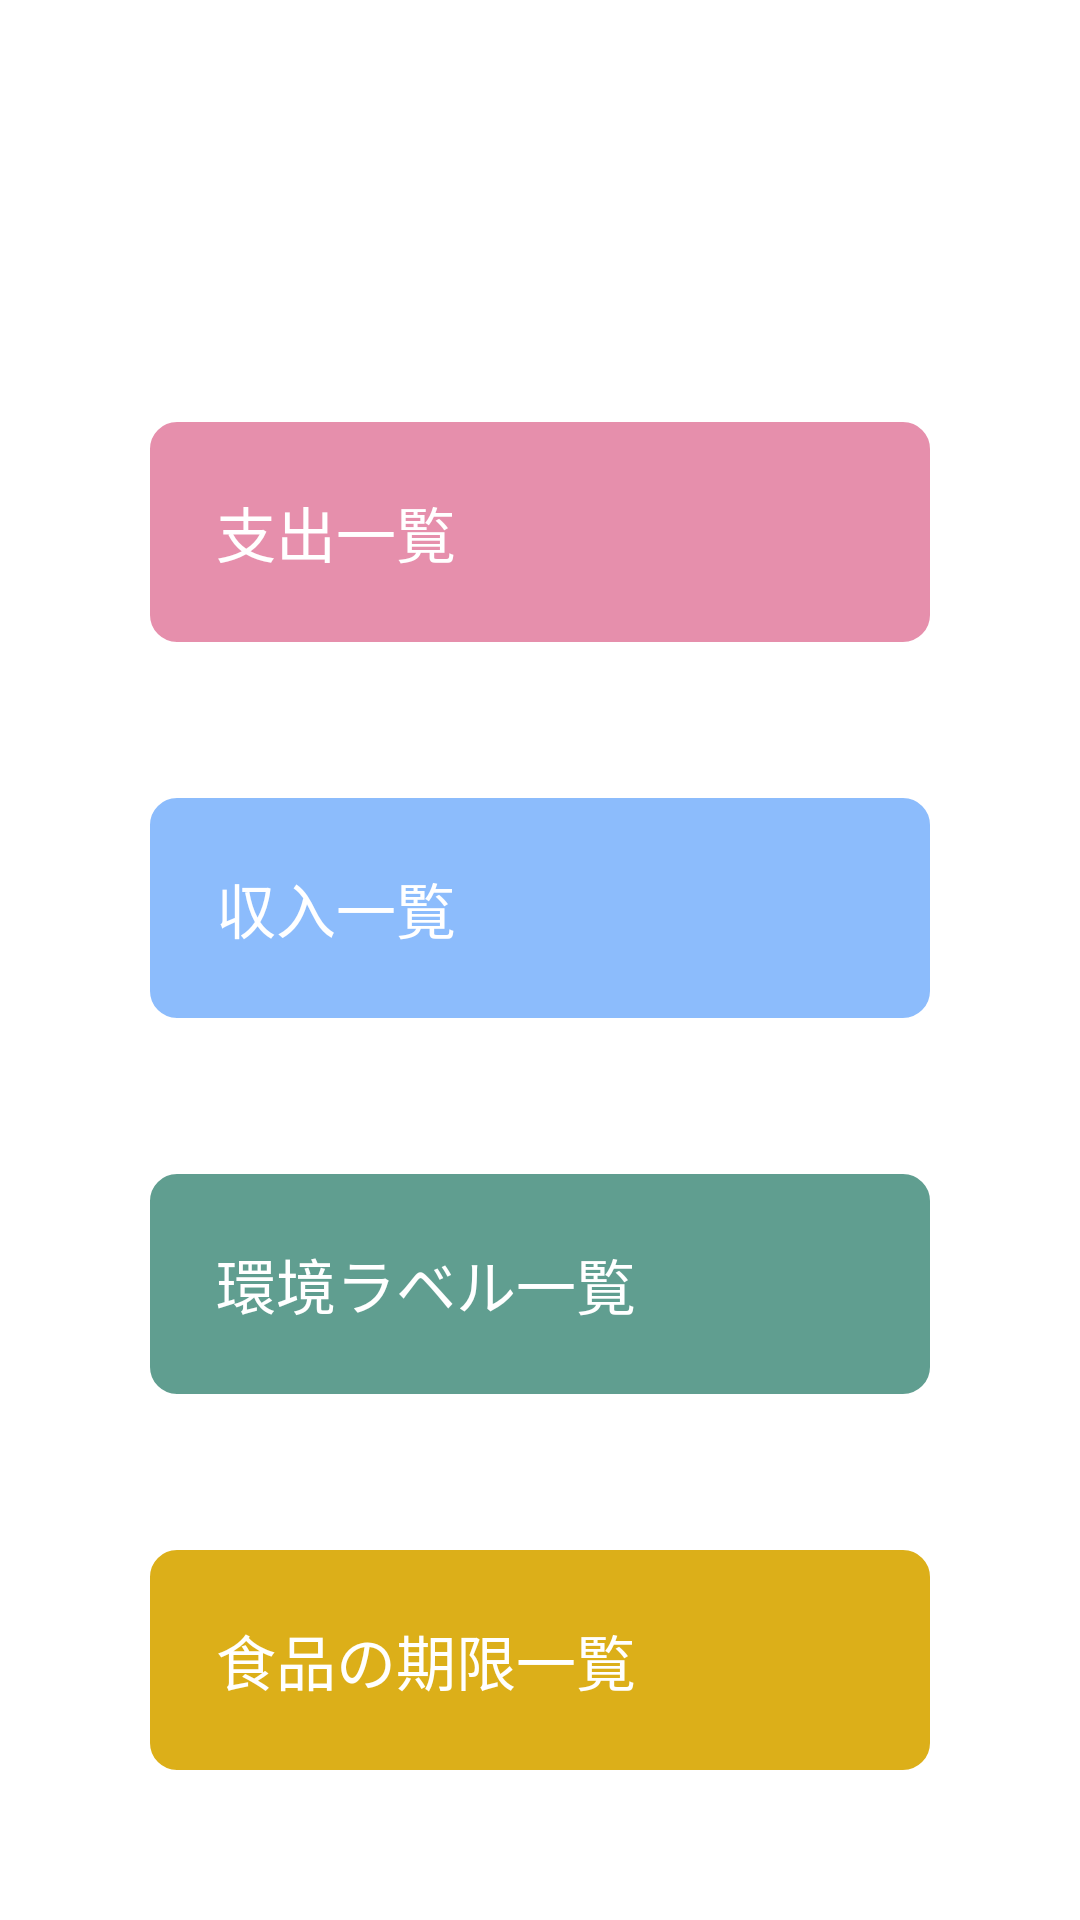

Produce the Android XML layout that renders to this screen, including the resource entries it uses.
<!-- AndroidManifest.xml: application theme Theme.Sustinaboard -->
<!-- res/layout/fragment_dashboard.xml -->
<?xml version="1.0" encoding="utf-8"?>
<androidx.constraintlayout.widget.ConstraintLayout
        xmlns:android="http://schemas.android.com/apk/res/android"
        xmlns:app="http://schemas.android.com/apk/res-auto"
        xmlns:tools="http://schemas.android.com/tools"
        android:layout_width="match_parent"
        android:layout_height="match_parent"
        tools:context=".ui.dashboard.DashboardFragment">

    <LinearLayout
            android:orientation="vertical"
            android:layout_width="match_parent"
            android:layout_height="match_parent"
            android:layout_margin="24dp"
            android:gravity="bottom"
            app:layout_constraintEnd_toEndOf="parent"
            app:layout_constraintBottom_toBottomOf="parent"
            app:layout_constraintStart_toStartOf="parent"
            app:layout_constraintTop_toTopOf="parent">

        <Button
                android:text="支出一覧"
                android:textSize="20dp"
                android:textColor="@color/white"
                android:layout_width="match_parent"
                android:layout_height="wrap_content"
                android:layout_margin="24dp"
                android:padding="24dp"
                android:id="@+id/paylist"
                android:background="@drawable/button2_background" />

        <Button
                android:text="収入一覧"
                android:textSize="20dp"
                android:textColor="@color/white"
                android:layout_width="match_parent"
                android:layout_height="wrap_content"
                android:layout_margin="24dp"
                android:padding="24dp"
                android:id="@+id/incomelist"
                android:background="@drawable/button3_background" />

        <Button
                android:text="環境ラベル一覧"
                android:textSize="20dp"
                android:textColor="@color/white"
                android:layout_width="match_parent"
                android:layout_height="wrap_content"
                android:layout_margin="24dp"
                android:padding="24dp"
                android:id="@+id/marklist"
                android:background="@drawable/button4_background" />

        <Button
                android:text="食品の期限一覧"
                android:textSize="20dp"
                android:textColor="@color/white"
                android:layout_width="match_parent"
                android:layout_height="wrap_content"
                android:layout_margin="24dp"
                android:padding="24dp"
                android:id="@+id/datelist"
                android:background="@drawable/button5_background" />
    </LinearLayout>

</androidx.constraintlayout.widget.ConstraintLayout>
<!-- resources referenced by this layout -->
<resources>
  <color name="white">#FFFFFFFF</color>
  <!-- drawable button2_background (drawable) -->
  <?xml version="1.0" encoding="utf-8"?>
  <shape xmlns:android="http://schemas.android.com/apk/res/android"
          android:shape="rectangle">
      <solid android:color="#e68fac"/>
  
      <corners android:radius="10dp"/>
  
      <stroke
              android:color="#ffffff"
              android:width="2dp"/>
  
  </shape>
  <!-- drawable button3_background (drawable) -->
  <?xml version="1.0" encoding="utf-8"?>
  <shape xmlns:android="http://schemas.android.com/apk/res/android"
          android:shape="rectangle">
      <solid android:color="#8CBCFC"/>
  
      <corners android:radius="10dp"/>
  
      <stroke
              android:color="#ffffff"
              android:width="2dp"/>
  
  </shape>
  <!-- drawable button4_background (drawable) -->
  <?xml version="1.0" encoding="utf-8"?>
  <shape xmlns:android="http://schemas.android.com/apk/res/android"
          android:shape="rectangle">
      <solid android:color="#609E90"/>
  
      <corners android:radius="10dp"/>
  
      <stroke
              android:color="#ffffff"
              android:width="2dp"/>
  
  </shape>
  <!-- drawable button5_background (drawable) -->
  <?xml version="1.0" encoding="utf-8"?>
  <shape xmlns:android="http://schemas.android.com/apk/res/android"
          android:shape="rectangle">
      <solid android:color="#DCAF19"/>
  
      <corners android:radius="10dp"/>
  
      <stroke
              android:color="#ffffff"
              android:width="2dp"/>
  
  </shape>
  <style name="Theme.Sustinaboard" parent="Theme.AppCompat.Light.NoActionBar">
          
          <item name="colorPrimary">@color/purple_500</item>
          <item name="colorPrimaryVariant">@color/purple_700</item>
          <item name="colorOnPrimary">@color/white</item>
          
          <item name="colorSecondary">@color/teal_200</item>
          <item name="colorSecondaryVariant">@color/teal_700</item>
          <item name="colorOnSecondary">@color/black</item>
          
          <item name="android:statusBarColor">?attr/colorPrimaryVariant</item>
          
          <item name="android:forceDarkAllowed" tools:targetApi="q">false</item>
      </style>
  <color name="purple_500">#00ADF0</color>
  <color name="purple_700">#097AA4</color>
  <color name="teal_200">#FF03DAC5</color>
  <color name="teal_700">#FF018786</color>
  <color name="black">#FF000000</color>
</resources>
